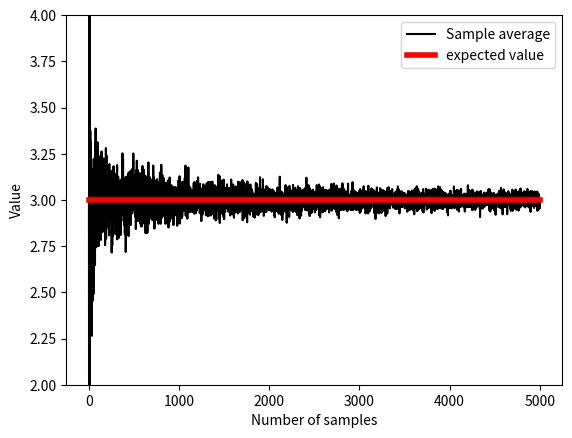
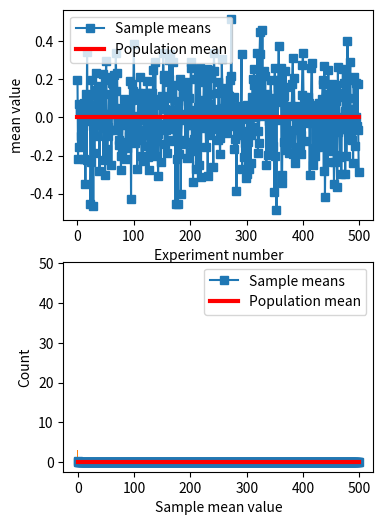

Reproduce these figures in Python, in order.
# import libraries
import matplotlib.pyplot as plt
import numpy as np

## example with rolling a die

# die probabilities (weighted)
f1 = 2/8
f2 = 2/8
f3 = 1/8
f4 = 1/8
f5 = 1/8
f6 = 1/8

# confirm sum to 1
print(f1+f2+f3+f4+f5+f6)

# expected value
expval = 1*f1 + 2*f2 + 3*f3 + 4*f4 + 5*f5 + 6*f6

# generate "population"
population = [ 1, 1, 2, 2, 3, 4, 5, 6 ]
for i in range(20):
    population = np.hstack((population,population))

nPop = len(population)

# draw sample of 8 rolls
sample = np.random.choice(population,8)

## experiment: draw larger and larger samples

k = 5000  # maximum number of samples
sampleAve = np.zeros(k)

for i in range(k):
    idx = np.floor(np.random.rand(i+1)*nPop) # Random index
    sampleAve[i] = np.mean( population[idx.astype(int)] ) # Draw `idx` random sample(s)


plt.plot(sampleAve,'k')
plt.plot([1,k],[expval,expval],'r',linewidth=4)
plt.xlabel('Number of samples')
plt.ylabel('Value')
plt.ylim([expval-1, expval+1])
plt.legend(('Sample average','expected value'))

# mean of samples converges to population estimate quickly:
print( np.mean(sampleAve) )
print( np.mean(sampleAve[:9]) )

## Another example from a previous lecture (sampleVariability) (slightly adapted)

# generate population data with known mean
populationN = 1000000
population = np.random.randn(populationN)
population = population - np.mean(population)  # demean


# get means of samples
samplesize   = 30
numberOfExps = 500
samplemeans  = np.zeros(numberOfExps)

for expi in range(numberOfExps):
    # get a sample and compute its mean
    sampleidx = np.random.randint(0,populationN,samplesize)
    samplemeans[expi] = np.mean(population[ sampleidx ])


# show the results!
fig,ax = plt.subplots(2,1,figsize=(4,6))
ax[0].plot(samplemeans,'s-')
ax[0].plot([0,numberOfExps],[np.mean(population),np.mean(population)],'r',linewidth=3)
ax[0].set_xlabel('Experiment number')
ax[0].set_ylabel('mean value')
ax[0].legend(('Sample means','Population mean'))

ax[1].plot(np.cumsum(samplemeans) / np.arange(1,numberOfExps+1),'s-')
ax[1].plot([0,numberOfExps],[np.mean(population),np.mean(population)],'r',linewidth=3)
ax[1].set_xlabel('Experiment number')
ax[1].set_ylabel('mean value')
ax[1].legend(('Sample means','Population mean'))

plt.show()

## some foreshadowing...

plt.hist(samplemeans,30)
plt.xlabel('Sample mean value')
plt.ylabel('Count')
plt.show()